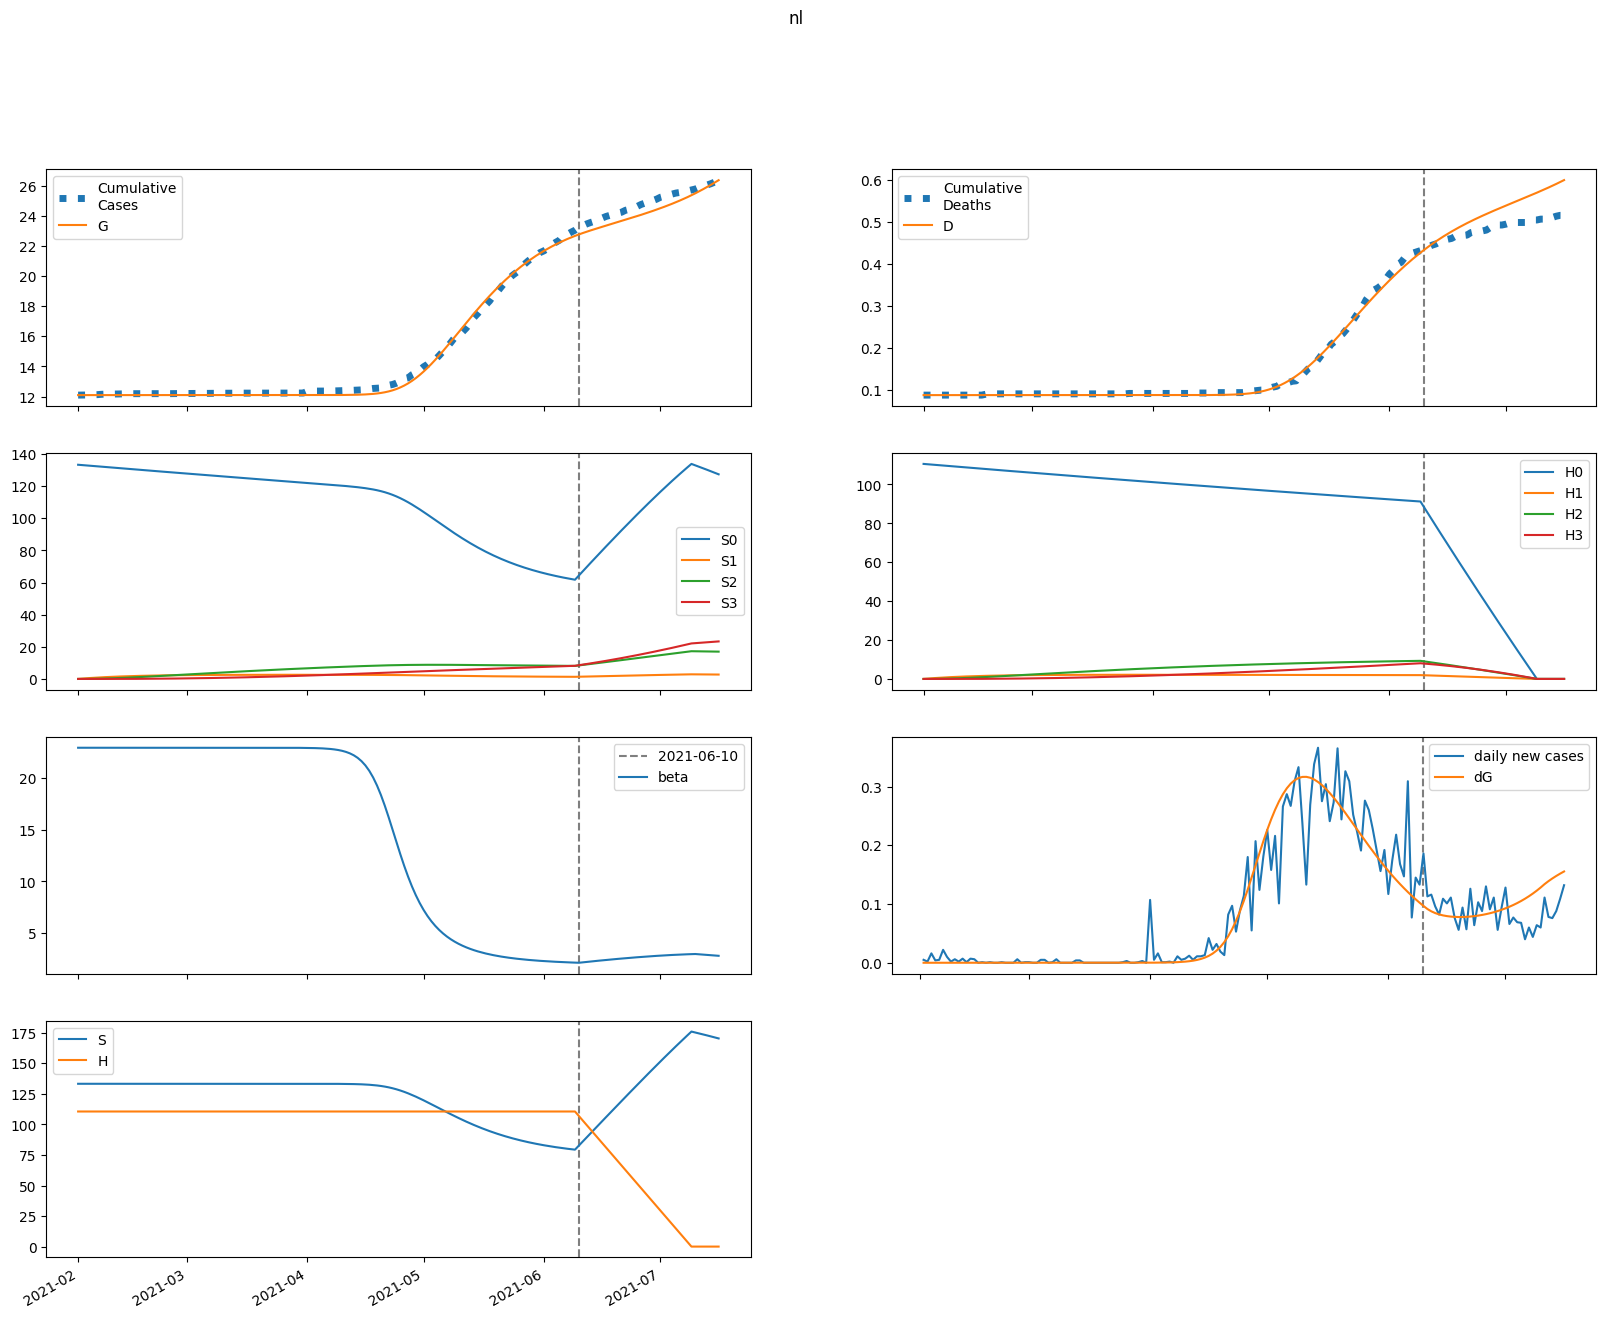

Values plotted in this chart, from the file beside it:
series, 2021-02-01, 2021-02-02, 2021-02-03, 2021-02-04, 2021-02-05, 2021-02-06, 2021-02-07, 2021-02-08, 2021-02-09, 2021-02-10, 2021-02-11, 2021-02-12, 2021-02-13, 2021-02-14, 2021-02-15, 2021-02-16, 2021-02-17, 2021-02-18, 2021-02-19, 2021-02-20, 2021-02-21, 2021-02-22, 2021-02-23
S, 133258, 133258, 133258, 133258, 133258, 133258, 133258, 133258, 133258, 133258, 133258, 133258, 133258, 133258, 133258, 133258, 133258, 133258, 133258, 133258, 133258, 133258, 133258
E, 6.435040235598084e-08, 5.141154997376005e-08, 6.103395664767563e-08, 8.144762559047006e-08, 1.1143656095990379e-07, 1.5323170729829655e-07, 2.1092073755876602e-07, 2.903937213386782e-07, 3.9982388355205446e-07, 5.504731269938242e-07, 7.578367826404025e-07, 1.0432264337921754e-06, 1.4359470588502376e-06, 1.9762882646898997e-06, 2.7196325401770473e-06, 3.7420964421782023e-06, 5.148275233447874e-06, 7.081873313583868e-06, 9.74029301400642e-06, 1.3394651929970124e-05, 1.8417243556067333e-05, 2.5319201769700627e-05, 3.480215078552753e-05
I, 0.0, 2.6544497840171256e-09, 4.536804592280557e-09, 6.647048567830298e-09, 9.409856229648729e-09, 1.3161606803244978e-08, 1.8300499150989402e-08, 2.5357590324019023e-08, 3.505921370814434e-08, 4.8403623316384326e-08, 6.676398321648127e-08, 9.202932943563853e-08, 1.2679816495078994e-07, 1.7464447694507348e-07, 2.404832540319809e-07, 3.3107264540890036e-07, 4.5570372492990993e-07, 6.271477805245615e-07, 8.629570420938517e-07, 1.1872503915463201e-06, 1.6331644306241568e-06, 2.246217193512923e-06, 3.0889234572623393e-06
A, 0.0, 1.0284402598203659e-08, 1.6653172117774835e-08, 2.3415529057140497e-08, 3.2225405321487046e-08, 4.424523786852707e-08, 6.078515962910315e-08, 8.357320356814162e-08, 1.1496827692019402e-07, 1.5821170537534603e-07, 2.1776232085962172e-07, 2.997542978955383e-07, 4.126256971738106e-07, 5.679820292645864e-07, 7.8178272021099e-07, 1.075970985181588e-06, 1.480712436051547e-06, 2.037469224989696e-06, 2.8032208102298483e-06, 3.8562579554515514e-06, 5.3041348877117234e-06, 7.294581445025552e-06, 1.0030474169436026e-05
IH, 0.0, 0.0, 1.0636231295748906e-10, 2.2985880038840734e-10, 3.7023065255309185e-10, 5.443773672316464e-10, 7.734153802519687e-10, 1.0828440959192662e-09, 1.5054674011497165e-09, 2.0852151351535544e-09, 2.8819413373804065e-09, 3.977719595636054e-09, 5.485336560509101e-09, 7.559887922805575e-09, 1.0414678501934009e-08, 1.4343054531201649e-08, 1.974839222847219e-08, 2.7185289911185798e-08, 3.7416142569346346e-08, 5.1488830786581004e-08, 7.084338547915145e-08, 9.745840907949783e-08, 1.340520342350268e-07
IN, 0.0, 0.0, 1.3200586927253937e-10, 3.394139296976686e-10, 6.231570055966548e-10, 1.0051583351032876e-09, 1.5210454662600742e-09, 2.221334334576908e-09, 3.1759827719183648e-09, 4.4814200130625794e-09, 6.270418156000675e-09, 8.7257237339377e-09, 1.20988191448944e-08, 1.6735723830316156e-08, 2.311246578220501e-08, 3.188383770133521e-08, 4.395040068192749e-08, 6.055054816726227e-08, 8.338698039406773e-08, 1.1480041964497714e-07, 1.5800816863207906e-07, 2.1743165655921746e-07, 2.991460847792922e-07
D, 88.0, 88.0, 88.0, 88, 88, 88, 88, 88, 88, 88, 88, 88, 88, 88, 88, 88, 88, 88, 88, 88, 88, 88, 88
R, 0.0, 0.0, 1.8477615162860298e-09, 4.91100843236685e-09, 9.279397091093732e-09, 1.5339739454706606e-08, 2.369914698767079e-08, 3.521555911977184e-08, 5.107706438636466e-08, 7.292157038529031e-08, 1.0300454243453541e-07, 1.4443069984086718e-07, 2.0147298854121885e-07, 2.800113038582339e-07, 3.8813570622543297e-07, 5.369756240155908e-07, 7.418394986742355e-07, 1.0237808241466023e-06, 1.4117497401012998e-06, 1.9455486031363436e-06, 2.679891235041438e-06, 3.6899769855392903e-06, 5.079143513653777e-06
G, 12094, 12094, 12094, 12094, 12094, 12094, 12094, 12094, 12094, 12094, 12094, 12094, 12094, 12094, 12094, 12094, 12094, 12094, 12094, 12094, 12094, 12094, 12094
H, 110570, 110570, 110570, 110570, 110570, 110570, 110570, 110570, 110570, 110570, 110570, 110570, 110570, 110570, 110570, 110570, 110570, 110570, 110570, 110570, 110570, 110570, 110570
S0, 133258, 133058, 132858, 132659, 132460, 132261, 132063, 131865, 131667, 131470, 131272, 131076, 130879, 130683, 130487, 130291, 130095, 129900, 129705, 129511, 129317, 129123, 128929
E0, 6.435040235598084e-08, 5.141154997376005e-08, 6.100401715662524e-08, 8.132799213236609e-08, 1.1114206996295127e-07, 1.5263753685893077e-07, 2.0984134740237675e-07, 2.885536198227628e-07, 3.9681625156810884e-07, 5.45700817103171e-07, 7.504281517917835e-07, 1.0319154674633335e-06, 1.4189029742668807e-06, 1.950873769552048e-06, 2.6820614934991287e-06, 3.6869498615452742e-06, 5.067818086010767e-06, 6.9650914608091125e-06, 9.571537470609374e-06, 1.315173265557084e-05, 1.8068752335198687e-05, 2.4820756423335738e-05, 3.409113137777385e-05
I0, 0.0, 2.6544497840171256e-09, 4.536804592280557e-09, 6.645813565831201e-09, 9.40379725804569e-09, 1.3143944190191514e-08, 1.8259913140418053e-08, 2.5276124144059645e-08, 3.490915908372532e-08, 4.8142978899876047e-08, 6.632988706716566e-08, 9.132860936427985e-08, 1.2569379256712445e-07, 1.7293620926885077e-07, 2.3788004166572756e-07, 3.271533969747298e-07, 4.498616301708483e-07, 6.185114508361775e-07, 8.502790066297892e-07, 1.168749682086255e-06, 1.6063046712706623e-06, 2.20739418679559e-06, 3.0330258988212295e-06
A0, 0.0, 1.0284402598203659e-08, 1.6653172117774835e-08, 2.341074416429951e-08, 3.220236044013074e-08, 4.417926818693115e-08, 6.063608288933411e-08, 8.327840409384513e-08, 1.1443236023036153e-07, 1.572913988389141e-07, 2.1624465774904385e-07, 2.9732526952062517e-07, 4.0882537876053024e-07, 5.621405356002126e-07, 7.729290331127786e-07, 1.0627034493794484e-06, 1.4610151714799748e-06, 2.0084523339934355e-06, 2.7607533464916085e-06, 3.7944501631893894e-06, 5.2146088172060375e-06, 7.16544475998052e-06, 9.844878081150645e-06
IH0, 0.0, 0.0, 1.0636231295748906e-10, 2.2985880038840734e-10, 3.7018116671616927e-10, 5.441122219861544e-10, 7.725878140264012e-10, 1.0808438098344789e-09, 1.5012990463191347e-09, 2.0773185979547744e-09, 2.8679285373234033e-09, 3.953992371478613e-09, 5.446535327403992e-09, 7.4980997082777e-09, 1.031830332947593e-08, 1.4195187481164629e-08, 1.9524520046158138e-08, 2.685001902211884e-08, 3.691856041608694e-08, 5.075594143673902e-08, 6.97708352421169e-08, 9.589740302827372e-08, 1.3179090473865306e-07
IN0, 0.0, 0.0, 1.3200586927253937e-10, 3.394139296976686e-10, 6.230955889093151e-10, 1.0048040766835009e-09, 1.5198617078824703e-09, 2.218295506662197e-09, 3.1693117693423235e-09, 4.468206910771242e-09, 6.246065662224438e-09, 8.683142528212977e-09, 1.2027264270248615e-08, 1.661911793949652e-08, 2.2926990962758983e-08, 3.1594487314224585e-08, 4.350605561410075e-08, 5.987696339543303e-08, 8.237681721743274e-08, 1.1329910766500732e-07, 1.5579388950885115e-07, 2.1418705297197945e-07, 2.944183351749671e-07
D0, 88.0, 88.0, 88.0, 88, 88, 88, 88, 88, 88, 88, 88, 88, 88, 88, 88, 88, 88, 88, 88, 88, 88, 88, 88
R0, 0.0, 0.0, 1.8477615162860298e-09, 4.91100843236685e-09, 9.278537406657354e-09, 1.5334706238569123e-08, 2.368208019316827e-08, 3.517113240942114e-08, 5.097825578597527e-08, 7.272347741947337e-08, 1.0263534223517523e-07, 1.43778481962767e-07, 2.0036665414089197e-07, 2.7819296714880076e-07, 3.8522096322797813e-07, 5.323965433795846e-07, 7.34763062778894e-07, 1.0129925582393838e-06, 1.3954880668860207e-06, 1.9212695668876745e-06, 2.643934978959798e-06, 3.637095798914e-06, 5.001835082126048e-06
G0, 12094, 12094, 12094, 12094, 12094, 12094, 12094, 12094, 12094, 12094, 12094, 12094, 12094, 12094, 12094, 12094, 12094, 12094, 12094, 12094, 12094, 12094, 12094
H0, 110570, 110404, 110239, 110073, 109908, 109743, 109579, 109414, 109250, 109086, 108923, 108759, 108596, 108433, 108271, 108108, 107946, 107784, 107623, 107461, 107300, 107139, 106978
S1, 0.0, 199.9, 385.2, 557, 716.2, 863.7, 1000, 1127, 1244, 1353, 1454, 1547, 1633, 1712, 1786, 1854, 1917, 1975, 2029, 2079, 2125, 2167, 2206
E1, 0.0, 0.0, 2.993949105039937e-11, 1.184076594409099e-10, 2.884301842988451e-10, 5.756153146885099e-10, 1.0338560713244612e-09, 1.7418620011181975e-09, 2.8128322877138074e-09, 4.408356371750507e-09, 6.757996734697638e-09, 1.018667649975412e-08, 1.5152866754176934e-08, 2.230173672745706e-08, 3.253902599187939e-08, 4.713359164252206e-08, 6.785960235134907e-08, 9.719350502451043e-08, 1.3858660262376764e-07, 1.9684193478989285e-07, 2.7863494280900475e-07, 3.9323221855715067e-07, 5.53482978071307e-07
I1, 0.0, 0.0, 0.0, 1.2350019990967303e-12, 6.008407490348825e-12, 1.7366581455533266e-11, 3.955116480459175e-11, 7.864598483647352e-11, 1.4343530792107837e-10, 2.465840367069684e-10, 4.0628532590012896e-10, 6.485680315406074e-10, 1.0105266892597895e-09, 1.5448366666904023e-09, 2.3260562988730084e-09, 3.4594103185684485e-09, 5.093014603490078e-09, 7.4348686429212336e-09, 1.0776446951257858e-08, 1.5525415801995853e-08, 2.2250958316819226e-08, 3.174650678069946e-08, 4.511648997417188e-08
A1, 0.0, 0.0, 0.0, 4.784892840984775e-12, 2.2848975713236648e-11, 6.484034194766512e-11, 1.4518484717024243e-10, 2.843296222190506e-10, 5.1162739921119e-10, 8.692485658444891e-10, 1.4176119351432804e-09, 2.242969484955164e-09, 3.468005427540784e-09, 5.266634033712033e-09, 7.884633181755605e-09, 1.1668376915793212e-08, 1.7104794693910146e-08, 2.4876876582125023e-08, 3.594068500064253e-08, 5.163209310149149e-08, 7.381457844715876e-08, 1.0508367517021319e-07, 1.4904956252815093e-07
IH1, 0.0, 0.0, 0.0, 0.0, 4.948583692258071e-14, 2.6311916987710686e-13, 8.14788699015686e-13, 1.9530454557413175e-12, 4.034000286542747e-12, 7.570581926487237e-12, 1.3302089552925432e-11, 2.2291646846730504e-11, 3.606270559668271e-11, 5.679016338167026e-11, 8.756766087739286e-11, 1.327809127661371e-10, 1.986283857635701e-10, 2.938464633910213e-10, 4.3071807056277876e-10, 6.264738269728983e-10, 9.052362545464427e-10, 1.3007146337049073e-09, 1.8599366211808007e-09
IN1, 0.0, 0.0, 0.0, 0.0, 6.141668733976546e-14, 3.51743864909859e-13, 1.1668689910485122e-12, 2.972805144115002e-12, 6.47383783695712e-12, 1.2713953375849176e-11, 2.322296860161589e-11, 4.022444115833398e-11, 6.692965253435333e-11, 1.0795166938197581e-10, 1.6988683264926352e-10, 2.6212944817662896e-10, 3.9801090850232506e-10, 5.963896343636087e-10, 8.83866753841555e-10, 1.2978693779294676e-09, 1.8909356087193104e-09, 2.7366625409175953e-09, 3.937953544402812e-09
D1, 0.0, 0.0, 0.0, 0.0, 0.0, 2.4502974840138237e-15, 1.5478676512023972e-14, 5.582304216000653e-14, 1.5252833530993218e-13, 3.5227237051925434e-13, 7.271306936393314e-13, 1.3857853429413597e-12, 2.4895590604298973e-12, 4.275208496419564e-12, 7.087180630356422e-12, 1.1423104451641603e-11, 1.7997768167745475e-11, 2.7832877850777212e-11, 4.238272270961669e-11, 6.370978253625741e-11, 9.472971343959335e-11, 1.3955260125744316e-10, 2.0395765111793738e-10
R1, 0.0, 0.0, 0.0, 0.0, 8.596844363782961e-13, 4.9980184772734345e-12, 1.6827335585111093e-11, 4.3479309695728776e-11, 9.594746216264861e-11, 1.907736847395386e-10, 3.524761734481846e-10, 6.17007918340613e-10, 1.036655176001579e-09, 1.686948837634663e-09, 2.6763868564695834e-09, 4.160077288561904e-09, 6.358842092236078e-09, 9.585916949432008e-09, 1.4284204315432697e-08, 2.1078171320261473e-08, 3.0846048749739784e-08, 4.482014384278468e-08, 6.472605012058537e-08
G1, 0.0, 0.0, 0.0, 1.2350019990967303e-12, 6.119310014611173e-12, 1.8017035784540732e-11, 4.176112893409748e-11, 8.44076225807211e-11, 1.5625931337634368e-10, 2.7228845671089756e-10, 4.541328615699462e-10, 7.328997739129477e-10, 1.1530994967529326e-09, 1.7781542347226774e-09, 2.698099379928178e-09, 4.040332021123843e-09, 5.984589517189301e-09, 8.7837935658068e-09, 1.2793019133550289e-08, 1.850970720283843e-08, 2.6629423819341944e-08, 3.812309653435404e-08, 5.434389919294985e-08
H1, 0.0, 165.9, 319.6, 462.1, 594.2, 716.7, 830.1, 935.2, 1032, 1123, 1206, 1283, 1355, 1421, 1482, 1539, 1591, 1639, 1684, 1725, 1763, 1798, 1830
S2, 0.0, 0.0, 14.28, 41.62, 80.91, 131.1, 191.2, 260.4, 337.8, 422.7, 514.3, 612, 715.2, 823.3, 935.8, 1052, 1172, 1295, 1421, 1549, 1679, 1811, 1944
E2, 0.0, 0.0, 0.0, 1.2257986630604249e-12, 6.0489823050151355e-12, 1.848152507692121e-11, 4.5258816067798834e-11, 9.743560658374463e-11, 1.92778898592723e-10, 3.593635818213067e-10, 6.409455105601713e-10, 1.1049423907340806e-09, 1.8542247120802266e-09, 3.0444531384714162e-09, 4.909463269014281e-09, 7.798290457811165e-09, 1.2228983546469021e-08, 1.896657039970002e-08, 2.9135682692427813e-08, 4.438280623315611e-08, 6.710943572285275e-08, 1.0080633682922441e-07, 1.5053171647832217e-07
I2, 0.0, 0.0, 0.0, 0.0, 5.056411269053721e-14, 2.9554359683997773e-13, 1.0313656093260932e-12, 2.8056726540888677e-12, 6.572936979195637e-12, 1.3934807371575575e-11, 2.7507192726346538e-11, 5.1476020764469727e-11, 9.24323009691364e-11, 1.6061857447558188e-10, 2.7177859961089546e-10, 4.498880563476011e-10, 7.311673062796821e-10, 1.1699536217408724e-09, 1.8472621649815474e-09, 2.8832239608770544e-09, 4.455099761249986e-09, 6.823293891910428e-09, 1.0368820358193682e-08
A2, 0.0, 0.0, 0.0, 0.0, 1.959056430683145e-13, 1.1274489363993516e-12, 3.878578986226335e-12, 1.0414937319174463e-11, 2.4115762572149232e-11, 5.059265828984082e-11, 9.893590598857428e-11, 1.8359557621105324e-10, 3.2720016275374057e-10, 5.647532154095289e-10, 9.498468193601535e-10, 1.5638156826106867e-09, 2.5291638029655293e-09, 4.029179259092864e-09, 6.336485239375078e-09, 9.854460966121744e-09, 1.5177151319979404e-08, 2.3175675226628966e-08, 3.5122530716220863e-08
IH2, 0.0, 0.0, 0.0, 0.0, 0.0, 2.026075614913183e-15, 1.2757972622156995e-14, 4.7092343482964475e-14, 1.337056176160619e-13, 3.238035817596159e-13, 7.047064077125655e-13, 1.4206973837439422e-12, 2.7047146619843437e-12, 4.926135186327657e-12, 8.662315698029239e-12, 1.480504232098798e-11, 2.4718059386965893e-11, 4.0469055315697643e-11, 6.516980804345801e-11, 1.034729510239662e-10, 1.622948745295476e-10, 2.5186425407115137e-10, 3.8723830430043117e-10
IN2, 0.0, 0.0, 0.0, 0.0, 0.0, 2.5145548768331646e-15, 1.6865118246184225e-14, 6.582878124232217e-14, 1.9627530357031005e-13, 4.960757035874865e-13, 1.1206311254357389e-12, 2.333997696553661e-12, 4.571976993459988e-12, 8.538032239827908e-12, 1.5347960918728965e-11, 2.6746597827474493e-11, 4.543042662193856e-11, 7.552524871199144e-11, 1.2328999413805854e-10, 1.9814919462801116e-10, 3.14201589960905e-10, 4.924164845469279e-10, 7.638208332555168e-10
D2, 0.0, 0.0, 0.0, 0.0, 0.0, 0.0, 1.0032139073267254e-16, 7.320340212797779e-16, 3.063817374426814e-15, 9.684267968314948e-15, 2.5717443338098595e-14, 6.061107038714616e-14, 1.3095708131505955e-13, 2.6488137043244605e-13, 5.087995782189406e-13, 9.377152373361308e-13, 1.670788783340598e-12, 2.8947066251332233e-12, 4.898537025649746e-12, 8.12542832653595e-12, 1.3248904604287216e-11, 2.1284955875891153e-11, 3.375604632201342e-11
R2, 0.0, 0.0, 0.0, 0.0, 0.0, 3.519766020713012e-14, 2.3911922002842707e-13, 9.446558534507356e-13, 2.8484264080944027e-12, 7.2749459161277955e-12, 1.6594593215485464e-11, 3.487593069483483e-11, 6.889206236223411e-11, 1.2965790683281117e-10, 2.3475851520263043e-10, 4.1184936174719583e-10, 7.038842737050985e-10, 1.1768787111347917e-09, 1.9313787002455916e-09, 3.1193260733824175e-09, 4.968755714359165e-09, 7.81982501347402e-09, 1.217719366257925e-08
G2, 0.0, 0.0, 0.0, 0.0, 5.056411269053721e-14, 3.000842273317241e-13, 1.0624458980071374e-12, 2.9293690272744663e-12, 6.948581268109201e-12, 1.4900697913809593e-11, 2.972442157714004e-11, 5.616338092756383e-11, 1.017421804851838e-10, 1.782288255767373e-10, 3.038123134803622e-10, 5.06327344264218e-10, 8.280063029586503e-10, 1.3324510545874128e-09, 2.1148208123166757e-09, 3.316665770523351e-09, 5.147453552827334e-09, 7.915713278300226e-09, 1.2073967915833545e-08
H2, 0.0, 0.0, 11.85, 34.54, 67.13, 108.8, 158.7, 216.1, 280.3, 350.7, 426.7, 507.8, 593.4, 683.1, 776.5, 873.1, 972.6, 1075, 1179, 1285, 1393, 1502, 1613
S3, 0.0, 0.0, 0.0, 0.17, 0.6655, 1.629, 3.189, 5.466, 8.566, 12.59, 17.62, 23.74, 31.03, 39.54, 49.34, 60.48, 73.01, 86.96, 102.4, 119.3, 137.7, 157.7, 179.3
E3, 0.0, 0.0, 0.0, 0.0, 1.1830348663777161e-14, 7.35996003286607e-14, 2.752689970237696e-13, 8.039082134388311e-13, 2.020797639091928e-12, 4.589937081361569e-12, 9.688603361210948e-12, 1.9347438353740972e-11, 3.699311709979698e-11, 6.83052719231814e-11, 1.225574170248289e-10, 2.1469853259520448e-10, 3.6856153928947553e-10, 6.217773505447228e-10, 1.0332580808504342e-09, 1.6945333762351345e-09, 2.746842336789586e-09, 4.406790978514912e-09, 7.0047132040477844e-09
I3, 0.0, 0.0, 0.0, 0.0, 0.0, 4.880010894367302e-16, 3.4801574309756354e-15, 1.4522468817123376e-14, 4.637951874393727e-14, 1.2557242973439552e-13, 3.036306891291946e-13, 6.760190536021646e-13, 1.4133934365702529e-12, 2.812435056728327e-12, 5.37746776941529e-12, 9.950059254559884e-12, 1.7912849291827235e-11, 3.150742372185146e-11, 5.4326347823118735e-11, 9.206969719225139e-11, 1.5370127542537762e-10, 2.532060447236444e-10, 4.1224810874430866e-10
A3, 0.0, 0.0, 0.0, 0.0, 0.0, 1.8907118538645313e-15, 1.3313612580969887e-14, 5.4914758259834075e-14, 1.73528049154955e-13, 4.653122975868235e-13, 1.1152694460200783e-12, 2.4633137468780985e-12, 5.112822985832068e-12, 1.0106415252239464e-11, 1.9207097095628362e-11, 3.534320373565095e-11, 6.33060746964094e-11, 1.1083515504263035e-10, 1.9029349822198887e-10, 3.212381945488833e-10, 5.343407385477603e-10, 8.77334648190356e-10, 1.4239950410103857e-09
IH3, 0.0, 0.0, 0.0, 0.0, 0.0, 0.0, 1.9553929748753625e-17, 1.4828556294780071e-16, 6.489264230829329e-16, 2.151690533001078e-15, 6.004096365488021e-15, 1.4879926965461312e-14, 3.381284644157975e-14, 7.191595987789619e-14, 1.4519588265704414e-13, 2.8109494989542915e-13, 5.257371635162438e-13, 9.553703602347863e-13, 1.694274653168795e-12, 2.9425718451192215e-12, 5.0191079585699284e-12, 8.427163448048945e-12, 1.395457089250586e-11
IN3, 0.0, 0.0, 0.0, 0.0, 0.0, 0.0, 2.426830916332233e-17, 1.9398935364501998e-16, 8.894355137176627e-16, 3.0732119006766586e-15, 8.894049186204874e-15, 2.2766869835824628e-14, 5.3245117971872624e-14, 1.1618919783156465e-13, 2.4002587803543183e-13, 4.743411065201879e-13, 9.037327024713205e-13, 1.6698887536474363e-12, 3.006428655378496e-12, 5.293407412330724e-12, 9.141924547706847e-12, 1.5524561773489128e-11, 2.5975226666732603e-11
D3, 0.0, 0.0, 0.0, 0.0, 0.0, 0.0, 0.0, 9.682153085722811e-19, 8.310593742527258e-18, 4.0442267786513056e-17, 1.4698349710101877e-16, 4.442770892281581e-16, 1.1810585578899976e-15, 2.855305932805929e-15, 6.416233796366823e-15, 1.3605626319328883e-14, 2.7524078372091344e-14, 5.35560206232003e-14, 1.0086130503512242e-13, 1.847535291149691e-13, 3.3045534678667335e-13, 5.789771131683965e-13, 9.962491788390751e-13
R3, 0.0, 0.0, 0.0, 0.0, 0.0, 0.0, 3.39697378491086e-16, 2.7448015230679507e-15, 1.2711818643631128e-14, 4.433516127883467e-14, 1.2943269650065574e-13, 3.3402906474252027e-13, 7.871619630827652e-13, 1.7299649656830492e-12, 3.5976257826171325e-12, 7.153985697077586e-12, 1.3709529400290735e-11, 2.5470246651623687e-11, 4.6090199600918246e-11, 8.1538855025521e-11, 1.414516175416648e-10, 2.4121776903165555e-10, 4.0518774456517143e-10
G3, 0.0, 0.0, 0.0, 0.0, 0.0, 4.880010894367302e-16, 3.5239796698877114e-15, 1.4878807346865626e-14, 4.803996726825293e-14, 1.3139773443427807e-13, 3.207323313941063e-13, 7.203865706531672e-13, 1.5184671059584633e-12, 3.0444307068146404e-12, 5.862018595398656e-12, 1.0917503833107009e-11, 1.9773803912218577e-11, 3.497694270460626e-11, 6.062521673916297e-11, 1.0324704331881403e-10, 1.7314643151027118e-10, 2.864534937922608e-10, 4.682333262852636e-10
H3, 0.0, 0.0, 0.0, 0.141, 0.5522, 1.351, 2.646, 4.535, 7.108, 10.44, 14.62, 19.7, 25.75, 32.81, 40.94, 50.19, 60.58, 72.16, 84.95, 98.99, 114.3, 130.9, 148.8
beta, 22.9, 22.9, 22.9, 22.9, 22.9, 22.9, 22.9, 22.9, 22.9, 22.9, 22.9, 22.9, 22.9, 22.9, 22.9, 22.9, 22.9, 22.9, 22.9, 22.9, 22.9, 22.9, 22.9
